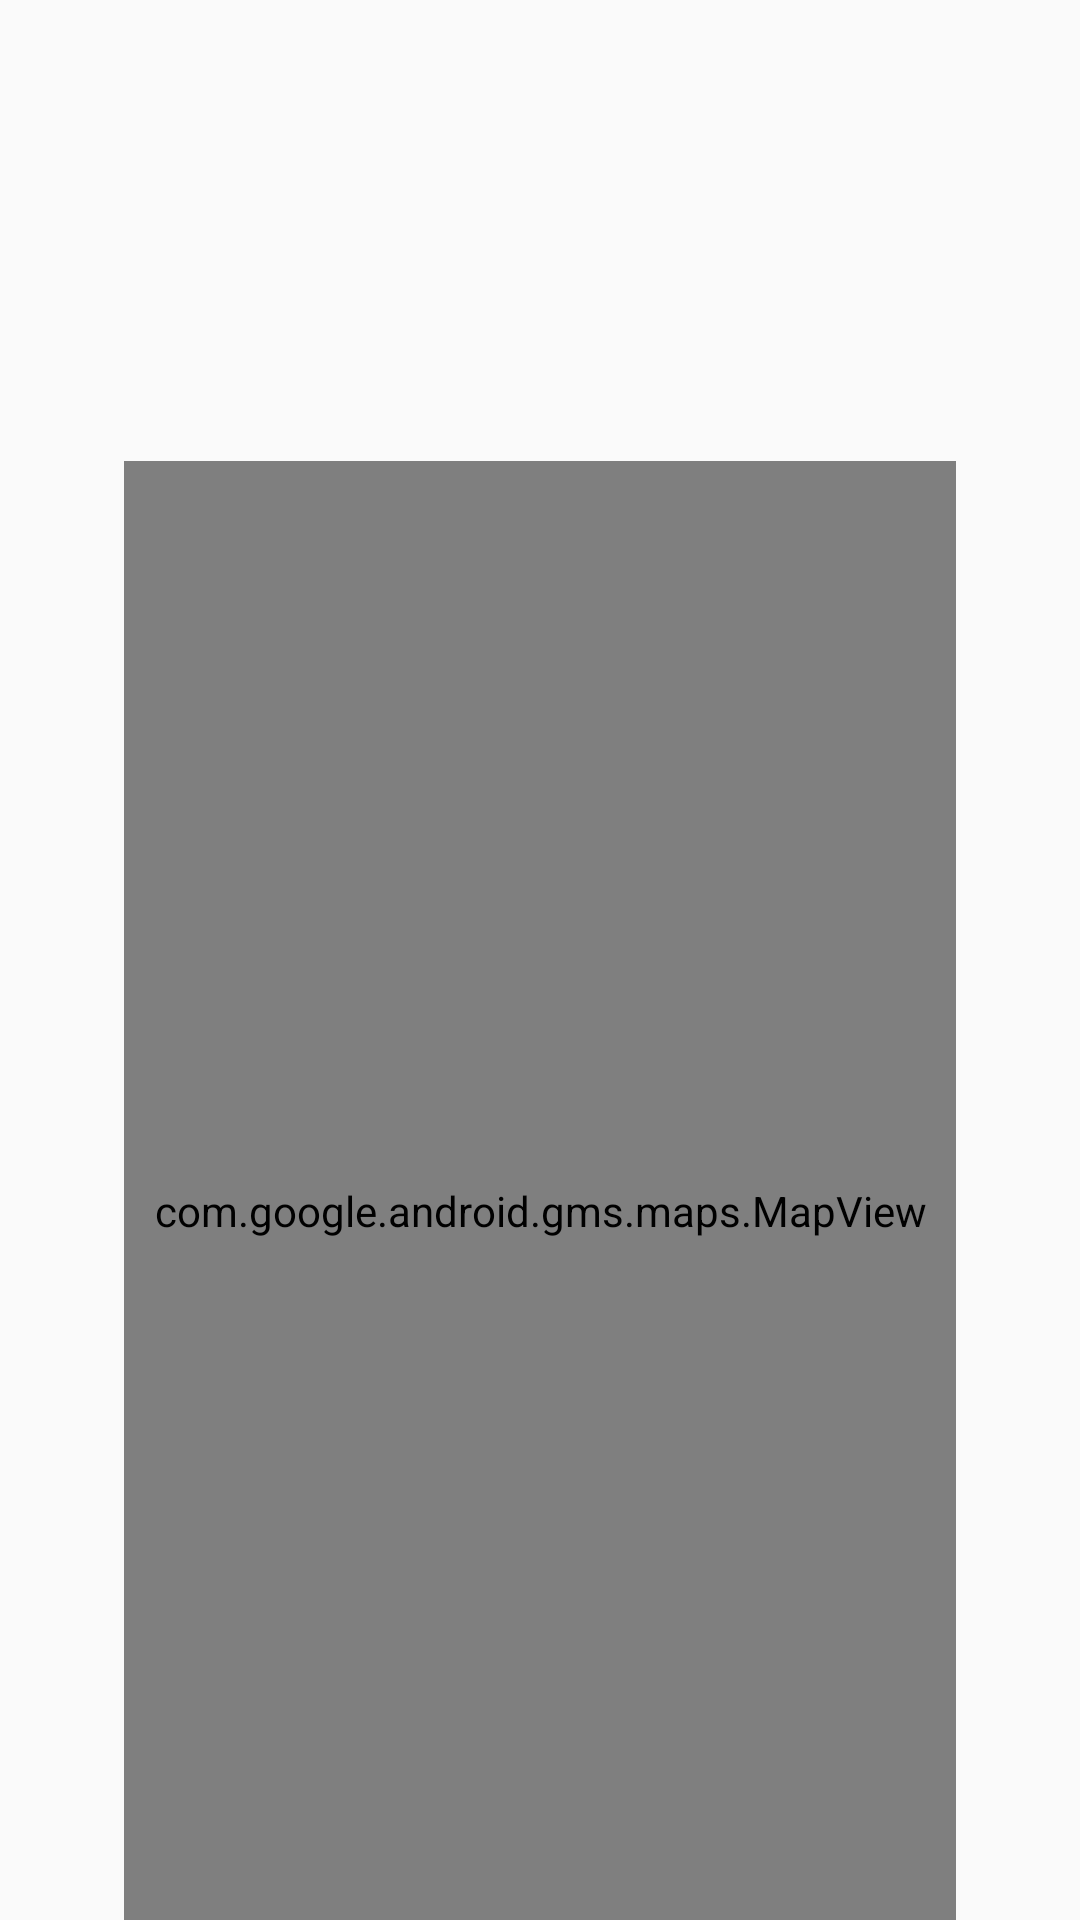

Write the Android layout XML for this screen, with the resource values it uses.
<!-- AndroidManifest.xml: application theme Theme.KuleumBridge -->
<!-- res/layout/taste_info_content.xml -->
<?xml version="1.0" encoding="utf-8"?>
<LinearLayout xmlns:android="http://schemas.android.com/apk/res/android"
    android:layout_width="match_parent"
    android:layout_height="match_parent"
    android:orientation="vertical"
    android:id="@+id/info_container">


    <TextView
        android:id="@+id/info_name"
        android:layout_width="match_parent"
        android:layout_height="wrap_content"
        android:layout_marginTop="20dp"
        android:padding="10dp"
        android:textSize="50sp"
        android:textStyle="bold" />


    <TextView
        android:id="@+id/info_address"
        android:layout_width="match_parent"
        android:layout_height="wrap_content"
        android:fontFamily="sans-serif"
        android:padding="10dp"
        android:textSize="20sp" />

    <com.google.android.gms.maps.MapView
        android:id="@+id/mapView"
        android:layout_width="wrap_content"
        android:layout_height="500dp"
        android:layout_gravity="center"
        android:padding="10dp"
        />

    <LinearLayout
        android:layout_width="match_parent"
        android:layout_height="match_parent"
        android:gravity="center"
        android:orientation="horizontal">

        <Button
            android:id="@+id/info_Copybutton"
            android:layout_width="100dp"
            android:layout_height="50dp"
            android:onClick="CopyClick"
            android:layout_marginRight="20dp"
            android:text="주소복사" />

        <Button
            android:id="@+id/info_Mapbutton"
            android:layout_width="150dp"
            android:layout_height="50dp"
            android:onClick="MapClick"
            android:text="지도앱에서 찾기" />


    </LinearLayout>

</LinearLayout>
<!-- resources referenced by this layout -->
<resources>
  <style name="Theme.KuleumBridge" parent="Theme.AppCompat.Light">
          
          <item name="colorPrimary">@color/black</item>
          <item name="colorPrimaryVariant">#006738</item>
          <item name="colorOnPrimary">@color/black</item>
          
          <item name="colorSecondary">@color/teal_200</item>
          <item name="colorSecondaryVariant">@color/teal_700</item>
          <item name="colorOnSecondary">@color/black</item>
          
          <item name="android:statusBarColor" tools:targetApi="l">?attr/colorPrimaryVariant</item>
          <item name="windowActionBar">false</item>
          <item name="windowNoTitle">true</item>
          
      </style>
  <!-- not gathered from this repository: default colours our renderer supplied (Android Studio template values) -->
  <color name="teal_200">#FF03DAC5</color>
  <color name="teal_700">#FF018786</color>
  <color name="black">#FF000000</color>
</resources>
